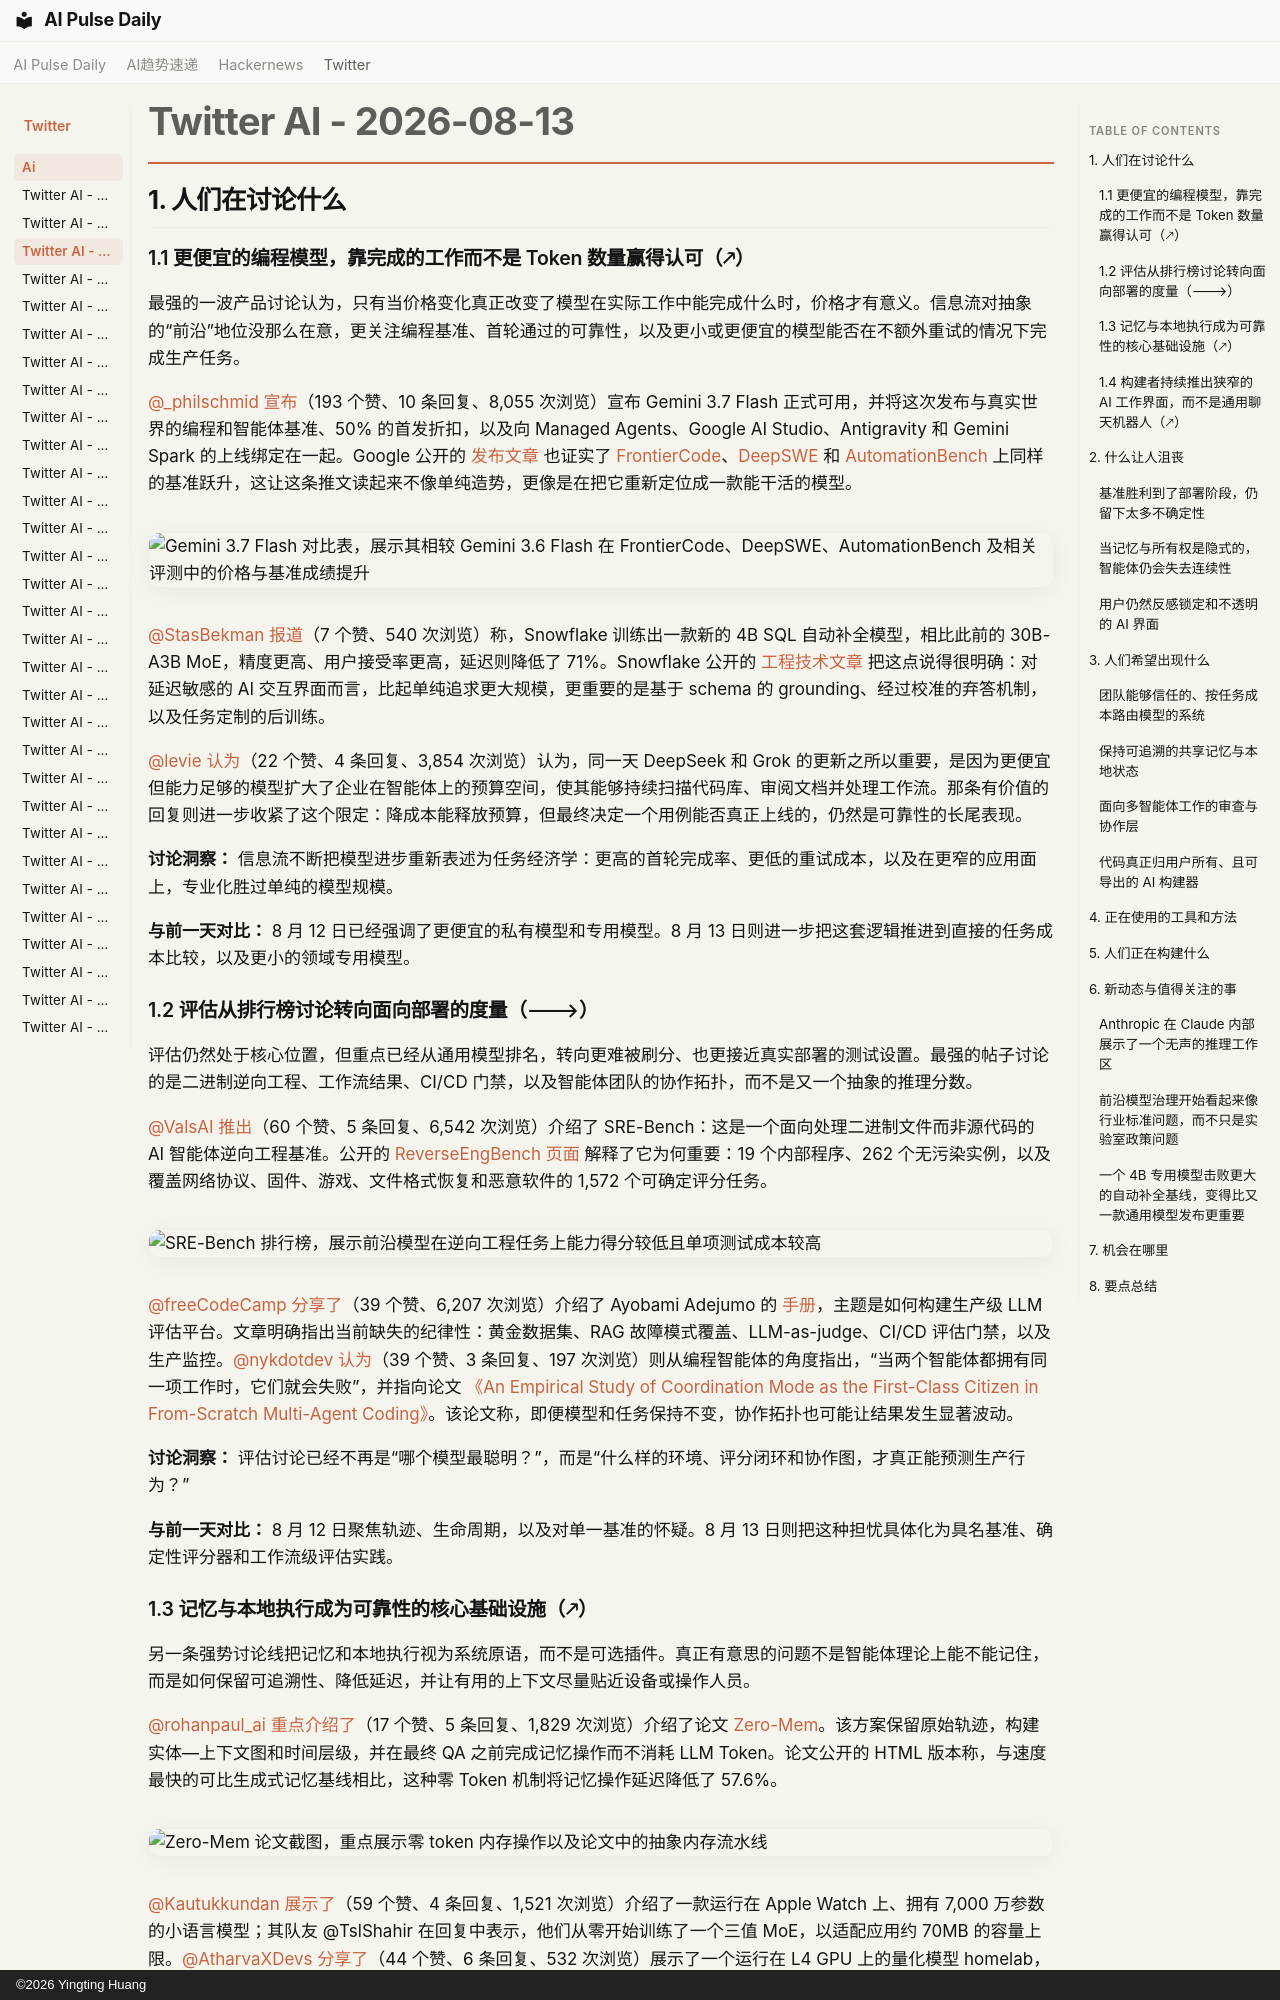

repository: vibewatch/vibewatch.github.io · page: twitter/ai/2026-08-13.zh/index.html · generator: mkdocs · copyright: ©2026 Yingting Huang

# Twitter AI - 2026-08-13

## 1. 人们在讨论什么

### 1.1 更便宜的编程模型，靠完成的工作而不是 Token 数量赢得认可（🡕）

最强的一波产品讨论认为，只有当价格变化真正改变了模型在实际工作中能完成什么时，价格才有意义。信息流对抽象的“前沿”地位没那么在意，更关注编程基准、首轮通过的可靠性，以及更小或更便宜的模型能否在不额外重试的情况下完成生产任务。

[@_philschmid](https://x.com/_philschmid) [宣布](https://x.com/_philschmid/status/2087948537120072026)（193 个赞、10 条回复、8,055 次浏览）宣布 Gemini 3.7 Flash 正式可用，并将这次发布与真实世界的编程和智能体基准、50% 的首发折扣，以及向 Managed Agents、Google AI Studio、Antigravity 和 Gemini Spark 的上线绑定在一起。Google 公开的 [发布文章](https://blog.google/innovation-and-ai/models-and-research/gemini-models/introducing-gemini-3-7-flash/) 也证实了 [FrontierCode](https://cognition.com/frontiercode)、[DeepSWE](https://deepswe.datacurve.ai/) 和 [AutomationBench](https://zapier.com/blog/introducing-automationbench/) 上同样的基准跃升，这让这条推文读起来不像单纯造势，更像是在把它重新定位成一款能干活的模型。

![Gemini 3.7 Flash 对比表，展示其相较 Gemini 3.6 Flash 在 FrontierCode、DeepSWE、AutomationBench 及相关评测中的价格与基准成绩提升](https://pbs.twimg.com/media/HPngj5OWUAA7lt6.jpg)

[@StasBekman](https://x.com/StasBekman) [报道](https://x.com/StasBekman/status/2087690011433164807)（7 个赞、540 次浏览）称，Snowflake 训练出一款新的 4B SQL 自动补全模型，相比此前的 30B-A3B MoE，精度更高、用户接受率更高，延迟则降低了 71%。Snowflake 公开的 [工程技术文章](https://www.snowflake.com/en/blog/engineering/specializing-small-model-sql-autocomplete/) 把这点说得很明确：对延迟敏感的 AI 交互界面而言，比起单纯追求更大规模，更重要的是基于 schema 的 grounding、经过校准的弃答机制，以及任务定制的后训练。

[@levie](https://x.com/levie) [认为](https://x.com/levie/status/2087719356763672917)（22 个赞、4 条回复、3,854 次浏览）认为，同一天 DeepSeek 和 Grok 的更新之所以重要，是因为更便宜但能力足够的模型扩大了企业在智能体上的预算空间，使其能够持续扫描代码库、审阅文档并处理工作流。那条有价值的回复则进一步收紧了这个限定：降成本能释放预算，但最终决定一个用例能否真正上线的，仍然是可靠性的长尾表现。

**讨论洞察：** 信息流不断把模型进步重新表述为任务经济学：更高的首轮完成率、更低的重试成本，以及在更窄的应用面上，专业化胜过单纯的模型规模。

**与前一天对比：** 8 月 12 日已经强调了更便宜的私有模型和专用模型。8 月 13 日则进一步把这套逻辑推进到直接的任务成本比较，以及更小的领域专用模型。

### 1.2 评估从排行榜讨论转向面向部署的度量（🡒）

评估仍然处于核心位置，但重点已经从通用模型排名，转向更难被刷分、也更接近真实部署的测试设置。最强的帖子讨论的是二进制逆向工程、工作流结果、CI/CD 门禁，以及智能体团队的协作拓扑，而不是又一个抽象的推理分数。

[@ValsAI](https://x.com/ValsAI) [推出](https://x.com/ValsAI/status/2087682813743317396)（60 个赞、5 条回复、6,542 次浏览）介绍了 SRE-Bench：这是一个面向处理二进制文件而非源代码的 AI 智能体逆向工程基准。公开的 [ReverseEngBench 页面](https://www.vals.ai/benchmarks/reverse_eng) 解释了它为何重要：19 个内部程序、262 个无污染实例，以及覆盖网络协议、固件、游戏、文件格式恢复和恶意软件的 1,572 个可确定评分任务。

![SRE-Bench 排行榜，展示前沿模型在逆向工程任务上能力得分较低且单项测试成本较高](https://pbs.twimg.com/media/HPjvRqrboAAUMk8.jpg)

[@freeCodeCamp](https://x.com/freeCodeCamp) [分享了](https://x.com/freeCodeCamp/status/2087933259694952550)（39 个赞、6,207 次浏览）介绍了 Ayobami Adejumo 的 [手册](https://www.freecodecamp.org/news/ai-evaluation-engineering-build-a-production-grade-llm-evaluation-platform-handbook/)，主题是如何构建生产级 LLM 评估平台。文章明确指出当前缺失的纪律性：黄金数据集、RAG 故障模式覆盖、LLM-as-judge、CI/CD 评估门禁，以及生产监控。[@nykdotdev](https://x.com/nykdotdev) [认为](https://x.com/nykdotdev/status/2087894321483657322)（39 个赞、3 条回复、197 次浏览）则从编程智能体的角度指出，“当两个智能体都拥有同一项工作时，它们就会失败”，并指向论文 [《An Empirical Study of Coordination Mode as the First-Class Citizen in From-Scratch Multi-Agent Coding》](https://arxiv.org/abs/2607.27877)。该论文称，即便模型和任务保持不变，协作拓扑也可能让结果发生显著波动。

**讨论洞察：** 评估讨论已经不再是“哪个模型最聪明？”，而是“什么样的环境、评分闭环和协作图，才真正能预测生产行为？”

**与前一天对比：** 8 月 12 日聚焦轨迹、生命周期，以及对单一基准的怀疑。8 月 13 日则把这种担忧具体化为具名基准、确定性评分器和工作流级评估实践。
